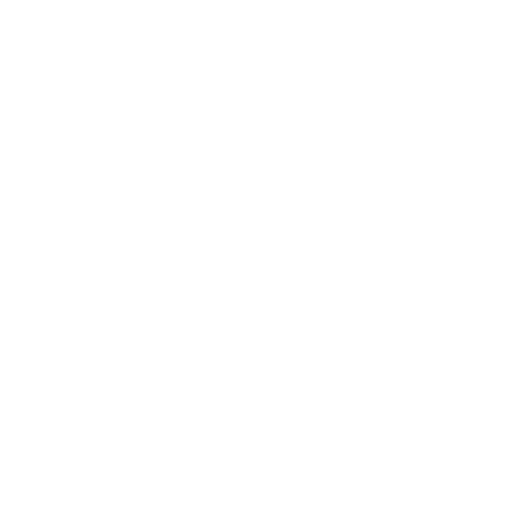
t = 0.00 s
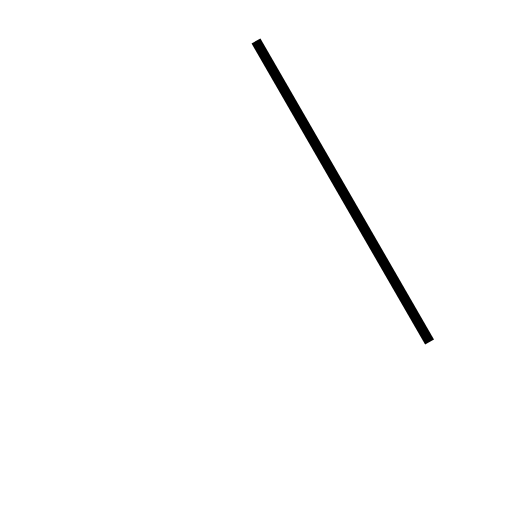
t = 1.02 s
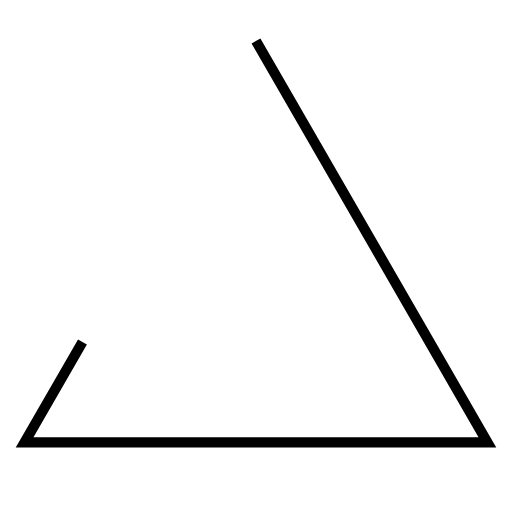
t = 3.05 s
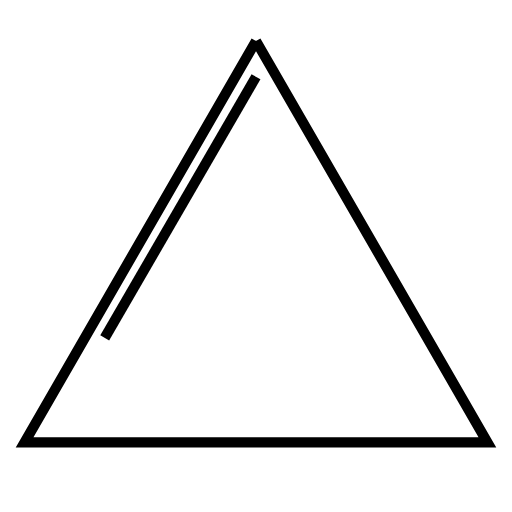
t = 4.96 s
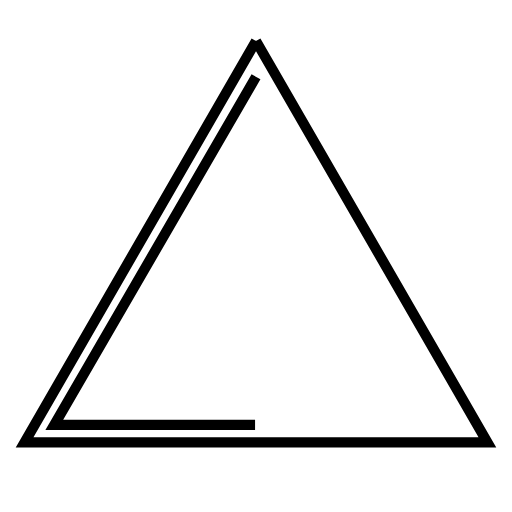
t = 5.84 s
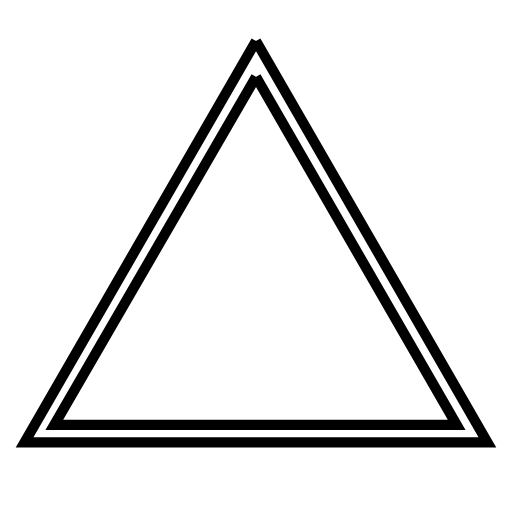
t = 7.61 s

The animated SVG that drew these frames (rendered in a browser with its animation timeline set to each time). Animation: 2 SMIL elements (animate=2); one cycle of 7.61 s.

<?xml version='1.0' encoding='utf-8'?>
<svg viewBox="0.0 -6.0 50.0 50.0" version="1.1" xmlns="http://www.w3.org/2000/svg"><rect x="-1000" y="-1000" width="2000" height="2000" stroke="white" fill="white" /><g style="fill:none;stroke:#000000;stroke-width:1"><path d="M 25.0 -40.0 L 47.6 -0.8 L 2.4 -0.8 Z " transform="translate(0.0 38.0)" stroke-dasharray="135.6964087685252" stroke-dashoffset="135.6964087685252"><animate attributeName="stroke-dashoffset" from="135.6964087685252" to="0" dur="4.070892263055756s" begin="0s" fill="freeze" /></path><path d="M 25.0 -36.5 L 5.3 -2.5 L 44.6 -2.5 Z" transform="translate(0.0 38.0)" stroke-dasharray="117.8397828884508" stroke-dashoffset="117.8397828884508"><animate attributeName="stroke-dashoffset" from="117.8397828884508" to="0" dur="3.5351934866535237s" begin="4.070892263055756s" fill="freeze" /></path></g></svg>
